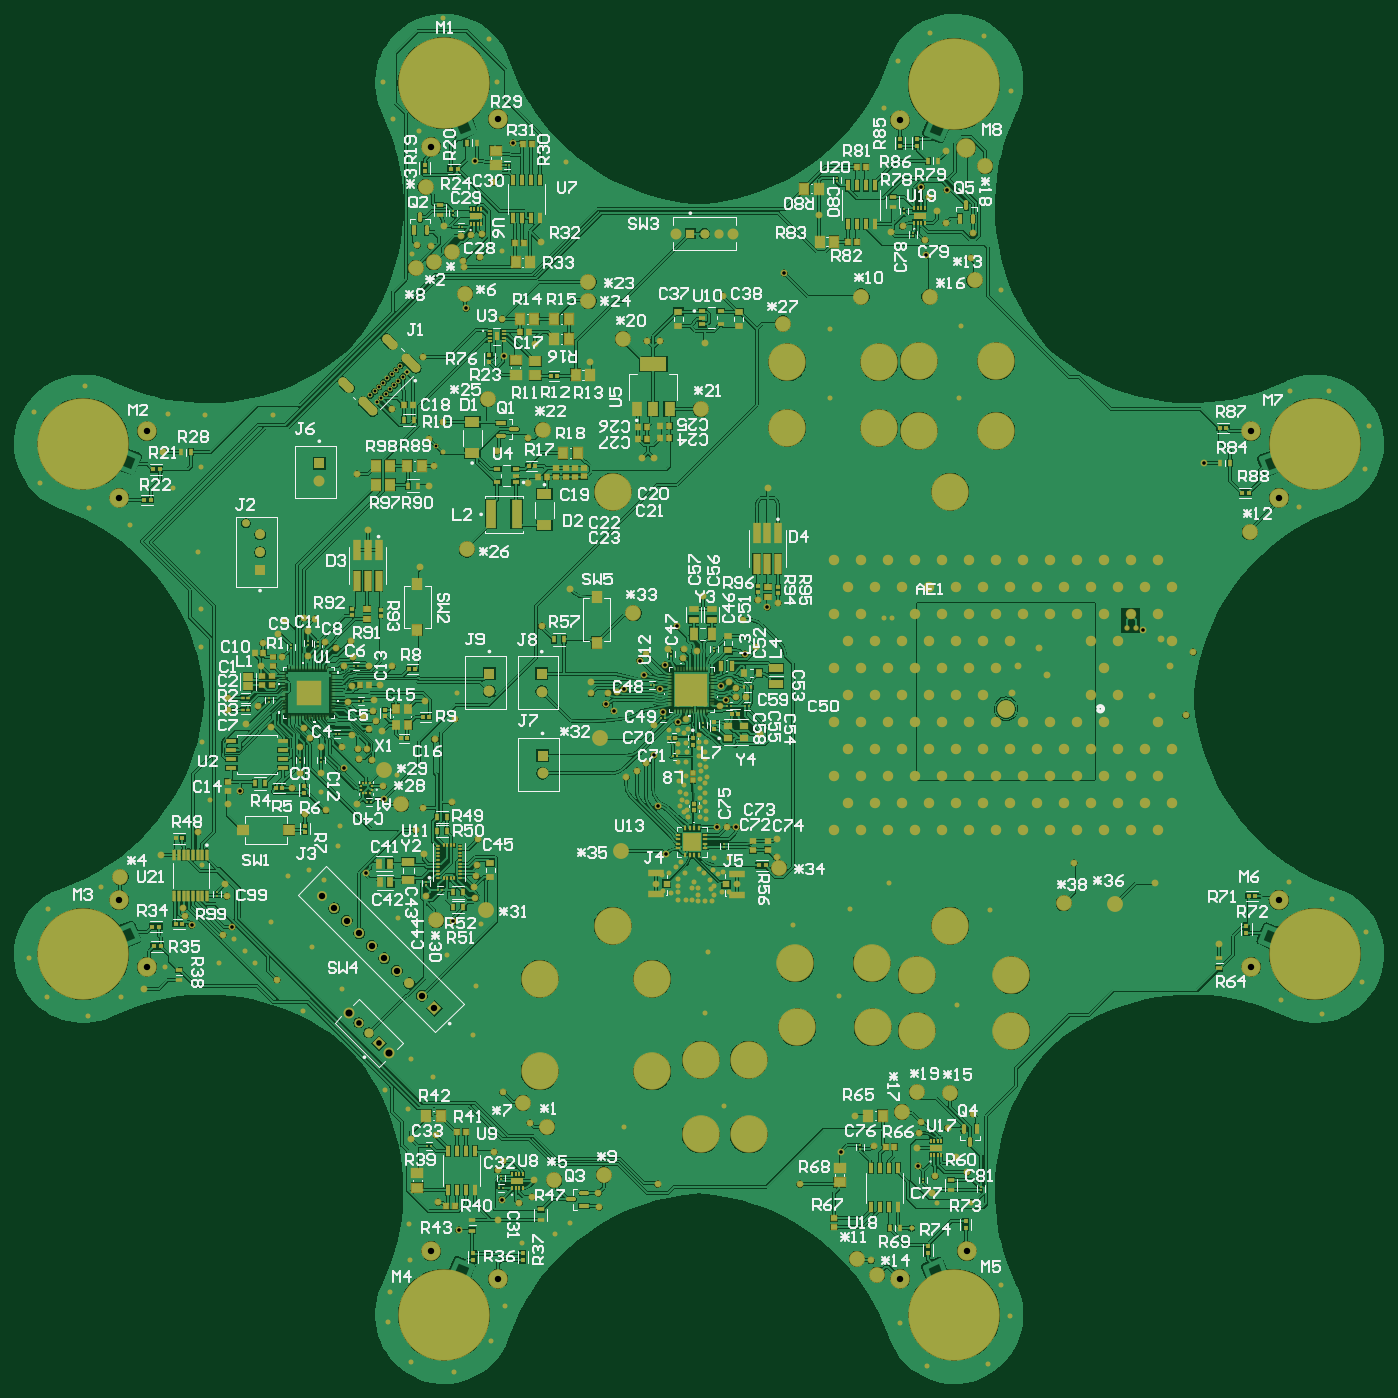
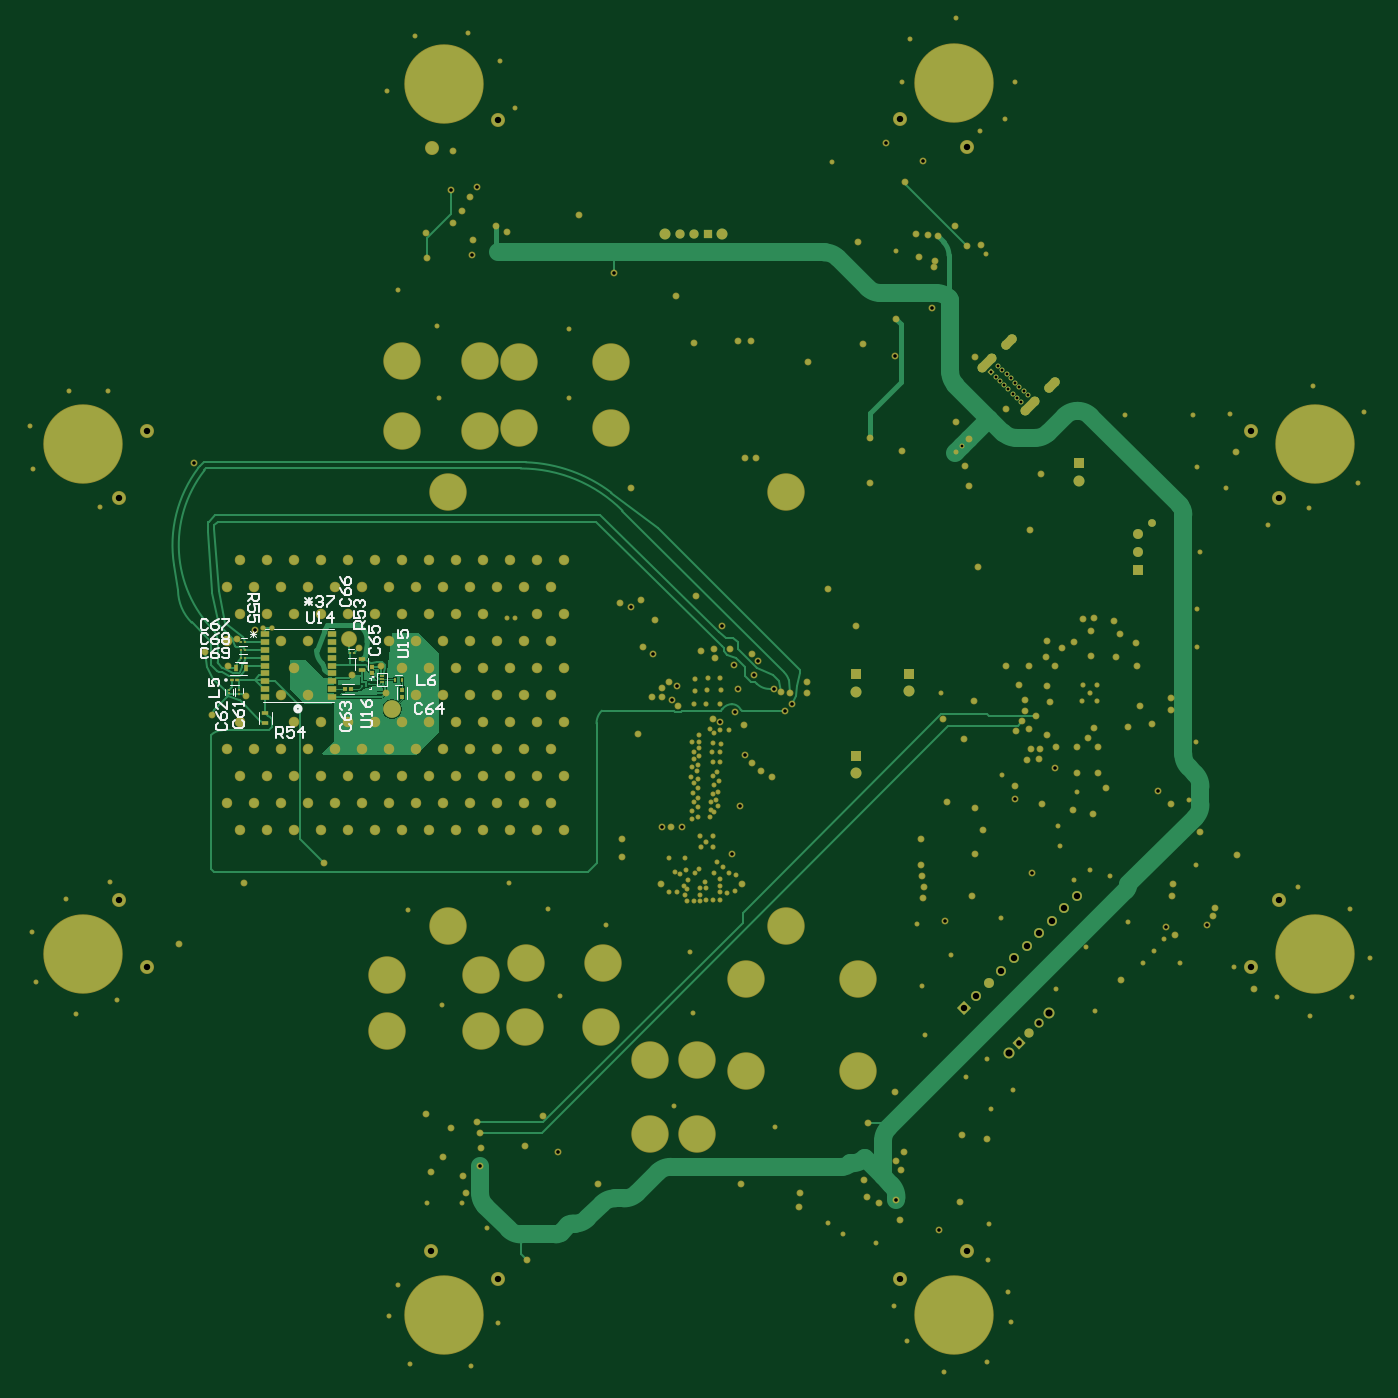
Circuit board: 10 layer files. Board 193.3 x 193.3 mm.
- drill: SingleBoardDrone_-RoundHoles.TXT (10182 bytes)
- drill: SingleBoardDrone_-SlotHoles.TXT (327 bytes)
- bottom_copper: SingleBoardDrone_.GBL (38908 bytes)
- bottom_silk: SingleBoardDrone_.GBO (9524 bytes)
- paste: SingleBoardDrone_.GBP (1977 bytes)
- bottom_mask: SingleBoardDrone_.GBS (19625 bytes)
- top_copper: SingleBoardDrone_.GTL (404183 bytes)
- top_silk: SingleBoardDrone_.GTO (109920 bytes)
- paste: SingleBoardDrone_.GTP (20483 bytes)
- top_mask: SingleBoardDrone_.GTS (37222 bytes)

=== drill: SingleBoardDrone_-RoundHoles.TXT (10182 bytes, source omitted) ===
=== drill: SingleBoardDrone_-SlotHoles.TXT ===
M48
;Layer_Color=9474304
;FILE_FORMAT=4:4
METRIC,LZ
;TYPE=PLATED
T04F00S00C0.7000
;TYPE=NON_PLATED
%
G90
G05
T04
G00X0070916Y02088516
M15
G01X00718352Y02079324
M16
G00X00681229Y02116447
M15
G01X00687593Y02110083
M16
G00X00770254Y0214961
M15
G01X00779446Y02140418
M16
G00X00742323Y02177541
M15
G01X00748687Y02171177
M16
M17
M30

=== bottom_copper: SingleBoardDrone_.GBL (38908 bytes, source omitted) ===
=== bottom_silk: SingleBoardDrone_.GBO (9524 bytes, source omitted) ===
=== paste: SingleBoardDrone_.GBP ===
G04*
G04 #@! TF.GenerationSoftware,Altium Limited,Altium Designer,25.8.1 (18)*
G04*
G04 Layer_Color=128*
%FSLAX44Y44*%
%MOMM*%
G71*
G04*
G04 #@! TF.SameCoordinates,1528484A-2012-41B0-BD13-40F79D6D187F*
G04*
G04*
G04 #@! TF.FilePolarity,Positive*
G04*
G01*
G75*
%ADD17C,2.0320*%
%ADD19R,0.6500X0.9000*%
%ADD22R,0.9000X0.6500*%
%ADD23R,0.2627X0.3541*%
%ADD46R,0.6725X0.7154*%
%ADD62R,0.7154X0.6725*%
%ADD84R,0.5153X0.4725*%
%ADD214R,1.1810X0.7874*%
%ADD215R,0.4541X0.3627*%
%ADD216R,0.5200X0.5600*%
%ADD219R,0.3627X0.4541*%
%ADD220R,0.4100X0.6600*%
%ADD222C,0.1250*%
D17*
X1675130Y1756410D02*
D03*
D19*
X1834410Y1714500D02*
D03*
X1819910D02*
D03*
D22*
X1657350Y1712700D02*
D03*
X1793240Y1637400D02*
D03*
X1657350Y1727200D02*
D03*
X1793240Y1651900D02*
D03*
D23*
X1844040Y1678934D02*
D03*
Y1684020D02*
D03*
D46*
X1600200Y1674449D02*
D03*
Y1684020D02*
D03*
D62*
X1671909Y1685290D02*
D03*
X1681480D02*
D03*
D84*
X1840206Y1697990D02*
D03*
X1832634D02*
D03*
D214*
X1793431Y1762310D02*
D03*
X1699069Y1696310D02*
D03*
Y1674310D02*
D03*
X1793431Y1674310D02*
D03*
Y1685310D02*
D03*
Y1696310D02*
D03*
Y1707310D02*
D03*
Y1718310D02*
D03*
Y1729310D02*
D03*
Y1740310D02*
D03*
Y1751310D02*
D03*
X1699069Y1762310D02*
D03*
Y1751310D02*
D03*
Y1740310D02*
D03*
Y1729310D02*
D03*
Y1718310D02*
D03*
Y1685310D02*
D03*
Y1707310D02*
D03*
D215*
X1828033Y1751330D02*
D03*
X1827530Y1739900D02*
D03*
Y1728470D02*
D03*
X1667830Y1735456D02*
D03*
X1673916D02*
D03*
X1821947Y1751330D02*
D03*
X1821444Y1739900D02*
D03*
Y1728470D02*
D03*
D216*
X1642110Y1715950D02*
D03*
Y1708150D02*
D03*
D219*
X1830070Y1677934D02*
D03*
Y1684020D02*
D03*
D220*
X1610360Y1697990D02*
D03*
X1600260D02*
D03*
D222*
X1631305Y1703260D02*
G03*
X1631305Y1703260I-625J0D01*
G01*
Y1699260D02*
G03*
X1631305Y1699260I-625J0D01*
G01*
Y1695260D02*
G03*
X1631305Y1695260I-625J0D01*
G01*
X1627305D02*
G03*
X1627305Y1695260I-625J0D01*
G01*
Y1699260D02*
G03*
X1627305Y1699260I-625J0D01*
G01*
Y1703260D02*
G03*
X1627305Y1703260I-625J0D01*
G01*
M02*

=== bottom_mask: SingleBoardDrone_.GBS (19625 bytes, source omitted) ===
=== top_copper: SingleBoardDrone_.GTL (404183 bytes, source omitted) ===
=== top_silk: SingleBoardDrone_.GTO (109920 bytes, source omitted) ===
=== paste: SingleBoardDrone_.GTP (20483 bytes, source omitted) ===
=== top_mask: SingleBoardDrone_.GTS (37222 bytes, source omitted) ===
